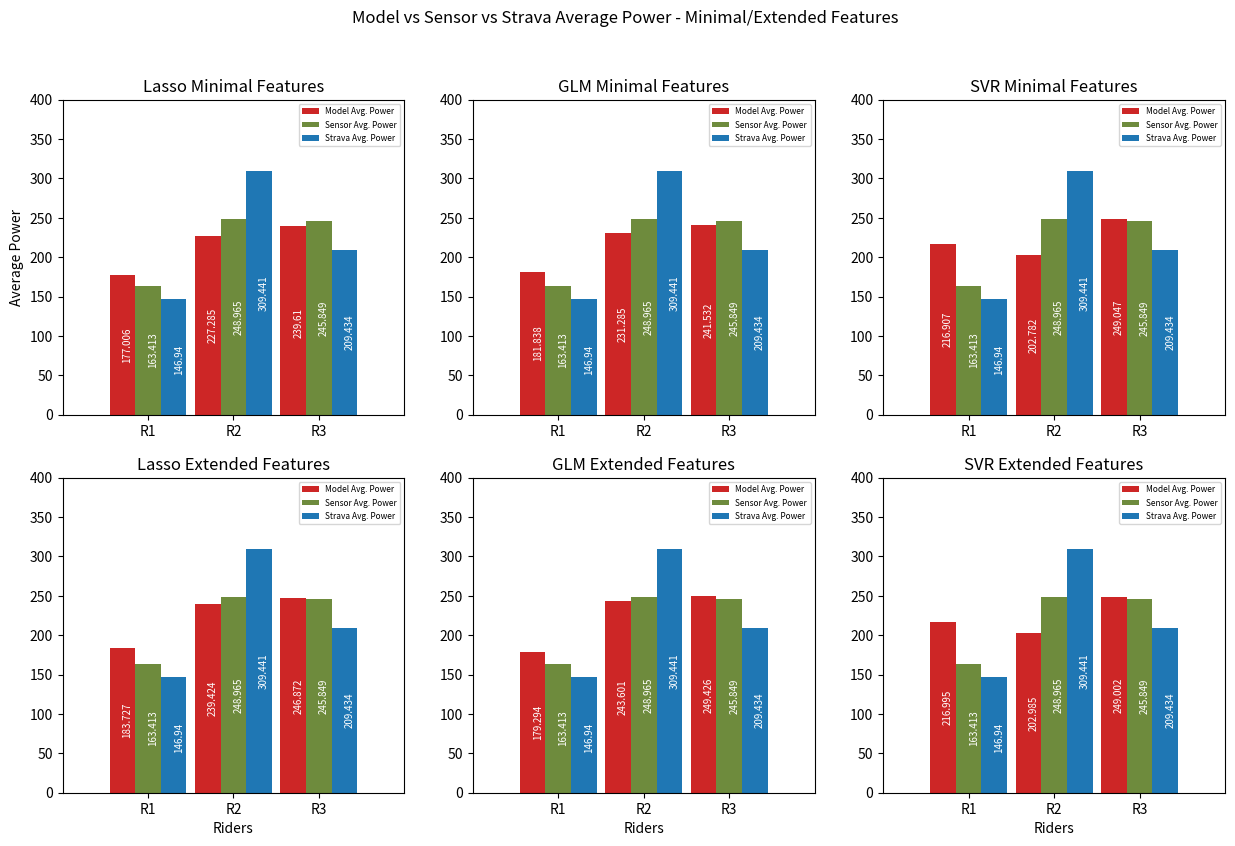

Source code (Python):
import numpy as np
import pandas as pd
import matplotlib.pyplot as plt

r1_mean_y_pred_ext = [183.72700070011416]
r1_mean_y_pred_min = [177.0062964182481]
r1_mean_y_test = [163.41259582143394]
r1_mean_watts_calc = [146.9395761310687]

r2_mean_y_pred_min = [227.28513645412843]
r2_mean_y_pred_ext = [239.42396376153658]
r2_mean_y_test = [248.9652281900031]
r2_mean_watts_calc = [309.4411673393356]

r3_mean_y_pred_min = [239.6096498269175]
r3_mean_y_pred_ext = [246.87163795794277]
r3_mean_y_test = [245.8491236380862]
r3_mean_watts_calc = [209.43391757460918]


mean_y_test=(r1_mean_y_test[0]+r2_mean_y_test[0]+r3_mean_y_test[0])/3.0
print('mean', mean_y_test)
r1_mean_y_pred_ext_glm = [179.29398990479825]
r1_mean_y_pred_min_glm = [181.83819316081704]
r1_mean_y_test_glm = [163.41259582143394]
r1_mean_watts_calc_glm = [146.9395761310687]

r2_mean_y_pred_min_glm  = [231.28522922802998]
r2_mean_y_pred_ext_glm  = [243.60118239863723]
r2_mean_y_test_glm  = [248.9652281900031]
r2_mean_watts_calc_glm  = [309.4411673393356]

r3_mean_y_pred_min_glm  = [241.53188795217318]
r3_mean_y_pred_ext_glm  = [249.4258949091221]
r3_mean_y_test_glm  = [245.8491236380862]
r3_mean_watts_calc_glm  = [209.43391757460918]



r1_mean_y_pred_ext_svr = [216.99470218125322]
r1_mean_y_pred_min_svr = [216.90749555963717]
r1_mean_y_test_svr = [163.41259582143394]
r1_mean_watts_calc_svr = [146.9395761310687]

r2_mean_y_pred_min_svr = [202.78150962972185]
r2_mean_y_pred_ext_svr = [202.98539711724382]
r2_mean_y_test_svr = [248.9652281900031]
r2_mean_watts_calc_svr = [309.4411673393356]

r3_mean_y_pred_min_svr = [249.04743858000347]
r3_mean_y_pred_ext_svr = [249.00248463918058]
r3_mean_y_test_svr = [245.8491236380862]
r3_mean_watts_calc_svr = [209.43391757460918]





avg_min_test_calc=[[r1_mean_y_pred_min[0],r2_mean_y_pred_min[0],r3_mean_y_pred_min[0]],
[r1_mean_y_test[0],r2_mean_y_test[0],r3_mean_y_test[0]],
 [r1_mean_watts_calc[0],r2_mean_watts_calc[0],r3_mean_watts_calc[0]]]

avg_ext_test_calc=[[r1_mean_y_pred_ext[0],r2_mean_y_pred_ext[0],r3_mean_y_pred_ext[0]],
[r1_mean_y_test[0],r2_mean_y_test[0],r3_mean_y_test[0]],
 [r1_mean_watts_calc[0],r2_mean_watts_calc[0],r3_mean_watts_calc[0]]]
 
 
 
avg_min_test_calc_glm=[[r1_mean_y_pred_min_glm[0],r2_mean_y_pred_min_glm[0],r3_mean_y_pred_min_glm[0]],
[r1_mean_y_test_glm[0],r2_mean_y_test_glm[0],r3_mean_y_test_glm[0]],
 [r1_mean_watts_calc_glm[0],r2_mean_watts_calc_glm[0],r3_mean_watts_calc_glm[0]]]

avg_ext_test_calc_glm=[[r1_mean_y_pred_ext_glm[0],r2_mean_y_pred_ext_glm[0],r3_mean_y_pred_ext_glm[0]],
[r1_mean_y_test_glm[0],r2_mean_y_test_glm[0],r3_mean_y_test_glm[0]],
 [r1_mean_watts_calc_glm[0],r2_mean_watts_calc_glm[0],r3_mean_watts_calc_glm[0]]]
 
 
 
avg_min_test_calc_svr=[[r1_mean_y_pred_min_svr[0],r2_mean_y_pred_min_svr[0],r3_mean_y_pred_min_svr[0]],
[r1_mean_y_test_svr[0],r2_mean_y_test_svr[0],r3_mean_y_test_svr[0]],
 [r1_mean_watts_calc_svr[0],r2_mean_watts_calc_svr[0],r3_mean_watts_calc_svr[0]]]

avg_ext_test_calc_svr=[[r1_mean_y_pred_ext_svr[0],r2_mean_y_pred_ext_svr[0],r3_mean_y_pred_ext_svr[0]],
[r1_mean_y_test_svr[0],r2_mean_y_test_svr[0],r3_mean_y_test_svr[0]],
 [r1_mean_watts_calc_svr[0],r2_mean_watts_calc_svr[0],r3_mean_watts_calc_svr[0]]]


fig=plt.figure(figsize=(15,9))

#Lasso
X=np.arange(1)
plt.subplot(231)
plt.axis([0.3,4.3,0,400])
bar1=plt.bar([1,2,3], avg_min_test_calc[0], color = '#CD2626', width = 0.3)
bar2=plt.bar([1.3,2.3,3.3], avg_min_test_calc[1], color = '#6E8B3D', width = 0.3)
bar3 = plt.bar([1.6,2.6,3.6],avg_min_test_calc[2], width = 0.3)
plt.xticks([1.3,2.3,3.3],['R1','R2','R3'])
print(max(avg_min_test_calc))
#plt.ylim((0,max(max(svr_min_rmse_sensor))))

for i,v in enumerate(avg_min_test_calc[0]):
    plt.text(bar1[i].get_xy()[0] + 0.15, v/2-20, str(round(v,3)),rotation=90,color='white',fontsize=7)
    
for i,v in enumerate(avg_min_test_calc[1]):
    plt.text(bar2[i].get_xy()[0] + 0.15, v/2-20, str(round(v,3)),rotation=90,color='white',fontsize=7)
    
for i,v in enumerate(avg_min_test_calc[2]):
    plt.text(bar3[i].get_xy()[0] + 0.15, v/2-20, str(round(v,3)),rotation=90,color='white',fontsize=7)
    
plt.title('Lasso Minimal Features')
plt.legend(('Model Avg. Power','Sensor Avg. Power', 'Strava Avg. Power'),fontsize = 6)
plt.ylabel('Average Power')
#plt.xlabel('Riders')


X=np.arange(1)
plt.subplot(234)
plt.axis([0.3,4.3,0,400])
bar1=plt.bar([1,2,3], avg_ext_test_calc[0], color = '#CD2626', width = 0.3)
bar2=plt.bar([1.3,2.3,3.3], avg_ext_test_calc[1], color = '#6E8B3D', width = 0.3)
bar3 = plt.bar([1.6,2.6,3.6],avg_ext_test_calc[2], width = 0.3)
plt.xticks([1.3,2.3,3.3],['R1','R2','R3'])

print(max(avg_ext_test_calc))
#plt.ylim((0,max(max(svr_min_rmse_sensor))))

for i,v in enumerate(avg_ext_test_calc[0]):
    plt.text(bar1[i].get_xy()[0] + 0.15, v/2-20, str(round(v,3)),rotation=90,color='white',fontsize=7)
    
for i,v in enumerate(avg_ext_test_calc[1]):
    plt.text(bar2[i].get_xy()[0] + 0.15, v/2-20, str(round(v,3)),rotation=90,color='white',fontsize=7)
    
for i,v in enumerate(avg_ext_test_calc[2]):
    plt.text(bar3[i].get_xy()[0] + 0.15, v/2-20, str(round(v,3)),rotation=90,color='white',fontsize=7)
    
plt.title('Lasso Extended Features')
#plt.ylabel('Average Power')
plt.xlabel('Riders')
plt.legend(('Model Avg. Power','Sensor Avg. Power', 'Strava Avg. Power'),fontsize = 6)


#GLM

plt.subplot(232)
plt.axis([0.3,4.3,0,400])
bar1=plt.bar([1,2,3], avg_min_test_calc_glm[0], color = '#CD2626', width = 0.3)
bar2=plt.bar([1.3,2.3,3.3], avg_min_test_calc_glm[1], color = '#6E8B3D', width = 0.3)
bar3 = plt.bar([1.6,2.6,3.6],avg_min_test_calc_glm[2], width = 0.3)
plt.xticks([1.3,2.3,3.3],['R1','R2','R3'])
print(max(avg_min_test_calc_glm))
#plt.ylim((0,max(max(svr_min_rmse_sensor))))

for i,v in enumerate(avg_min_test_calc_glm[0]):
    plt.text(bar1[i].get_xy()[0] + 0.15, v/2-20, str(round(v,3)),rotation=90,color='white',fontsize=7)
    
for i,v in enumerate(avg_min_test_calc_glm[1]):
    plt.text(bar2[i].get_xy()[0] + 0.15, v/2-20, str(round(v,3)),rotation=90,color='white',fontsize=7)
    
for i,v in enumerate(avg_min_test_calc_glm[2]):
    plt.text(bar3[i].get_xy()[0] + 0.15, v/2-20, str(round(v,3)),rotation=90,color='white',fontsize=7)
    
plt.title('GLM Minimal Features')
plt.legend(('Model Avg. Power','Sensor Avg. Power', 'Strava Avg. Power'),fontsize = 6)
#plt.ylabel('Average Power')
#plt.xlabel('Riders')


plt.subplot(235)
plt.axis([0.3,4.3,0,400])
bar1=plt.bar([1,2,3], avg_ext_test_calc_glm[0], color = '#CD2626', width = 0.3)
bar2=plt.bar([1.3,2.3,3.3], avg_ext_test_calc_glm[1], color = '#6E8B3D', width = 0.3)
bar3 = plt.bar([1.6,2.6,3.6],avg_ext_test_calc_glm[2], width = 0.3)
plt.xticks([1.3,2.3,3.3],['R1','R2','R3'])

print(max(avg_ext_test_calc_glm))
#plt.ylim((0,max(max(svr_min_rmse_sensor))))

for i,v in enumerate(avg_ext_test_calc_glm[0]):
    plt.text(bar1[i].get_xy()[0] + 0.15, v/2-20, str(round(v,3)),rotation=90,color='white',fontsize=7)
    
for i,v in enumerate(avg_ext_test_calc_glm[1]):
    plt.text(bar2[i].get_xy()[0] + 0.15, v/2-20, str(round(v,3)),rotation=90,color='white',fontsize=7)
    
for i,v in enumerate(avg_ext_test_calc_glm[2]):
    plt.text(bar3[i].get_xy()[0] + 0.15, v/2-20, str(round(v,3)),rotation=90,color='white',fontsize=7)
    
plt.title('GLM Extended Features')
#plt.ylabel('Average Power')
plt.xlabel('Riders')
plt.legend(('Model Avg. Power','Sensor Avg. Power', 'Strava Avg. Power'),fontsize = 6)


#SVR

plt.subplot(233)
plt.axis([0.3,4.3,0,400])
bar1=plt.bar([1,2,3], avg_min_test_calc_svr[0], color = '#CD2626', width = 0.3)
bar2=plt.bar([1.3,2.3,3.3], avg_min_test_calc_svr[1], color = '#6E8B3D', width = 0.3)
bar3 = plt.bar([1.6,2.6,3.6],avg_min_test_calc_svr[2], width = 0.3)
plt.xticks([1.3,2.3,3.3],['R1','R2','R3'])
print(max(avg_min_test_calc_svr))
#plt.ylim((0,max(max(svr_min_rmse_sensor))))

for i,v in enumerate(avg_min_test_calc_svr[0]):
    plt.text(bar1[i].get_xy()[0] + 0.15, v/2-20, str(round(v,3)),rotation=90,color='white',fontsize=7)
    
for i,v in enumerate(avg_min_test_calc_svr[1]):
    plt.text(bar2[i].get_xy()[0] + 0.15, v/2-20, str(round(v,3)),rotation=90,color='white',fontsize=7)
    
for i,v in enumerate(avg_min_test_calc_svr[2]):
    plt.text(bar3[i].get_xy()[0] + 0.15, v/2-20, str(round(v,3)),rotation=90,color='white',fontsize=7)
    
plt.title('SVR Minimal Features')
plt.legend(('Model Avg. Power','Sensor Avg. Power', 'Strava Avg. Power'),fontsize = 6)
#plt.ylabel('Average Power')
#plt.xlabel('Riders')

X=np.arange(1)
plt.subplot(236)
plt.axis([0.3,4.3,0,400])
bar1=plt.bar([1,2,3], avg_ext_test_calc_svr[0], color = '#CD2626', width = 0.3)
bar2=plt.bar([1.3,2.3,3.3], avg_ext_test_calc_svr[1], color = '#6E8B3D', width = 0.3)
bar3 = plt.bar([1.6,2.6,3.6],avg_ext_test_calc_svr[2], width = 0.3)
plt.xticks([1.3,2.3,3.3],['R1','R2','R3'])

print(max(avg_ext_test_calc_svr))
#plt.ylim((0,max(max(svr_min_rmse_sensor))))

for i,v in enumerate(avg_ext_test_calc_svr[0]):
    plt.text(bar1[i].get_xy()[0] + 0.15, v/2-20, str(round(v,3)),rotation=90,color='white',fontsize=7)
    
for i,v in enumerate(avg_ext_test_calc_svr[1]):
    plt.text(bar2[i].get_xy()[0] + 0.15, v/2-20, str(round(v,3)),rotation=90,color='white',fontsize=7)
    
for i,v in enumerate(avg_ext_test_calc_svr[2]):
    plt.text(bar3[i].get_xy()[0] + 0.15, v/2-20, str(round(v,3)),rotation=90,color='white',fontsize=7)
    
plt.title('SVR Extended Features')
#plt.ylabel('Average Power')
plt.xlabel('Riders')
plt.legend(('Model Avg. Power','Sensor Avg. Power', 'Strava Avg. Power'),fontsize = 6)
fig.suptitle('Model vs Sensor vs Strava Average Power - Minimal/Extended Features')
#plt.savefig('lasso_glm_svr_avg_power_min_ext.png')
#plt.show()
